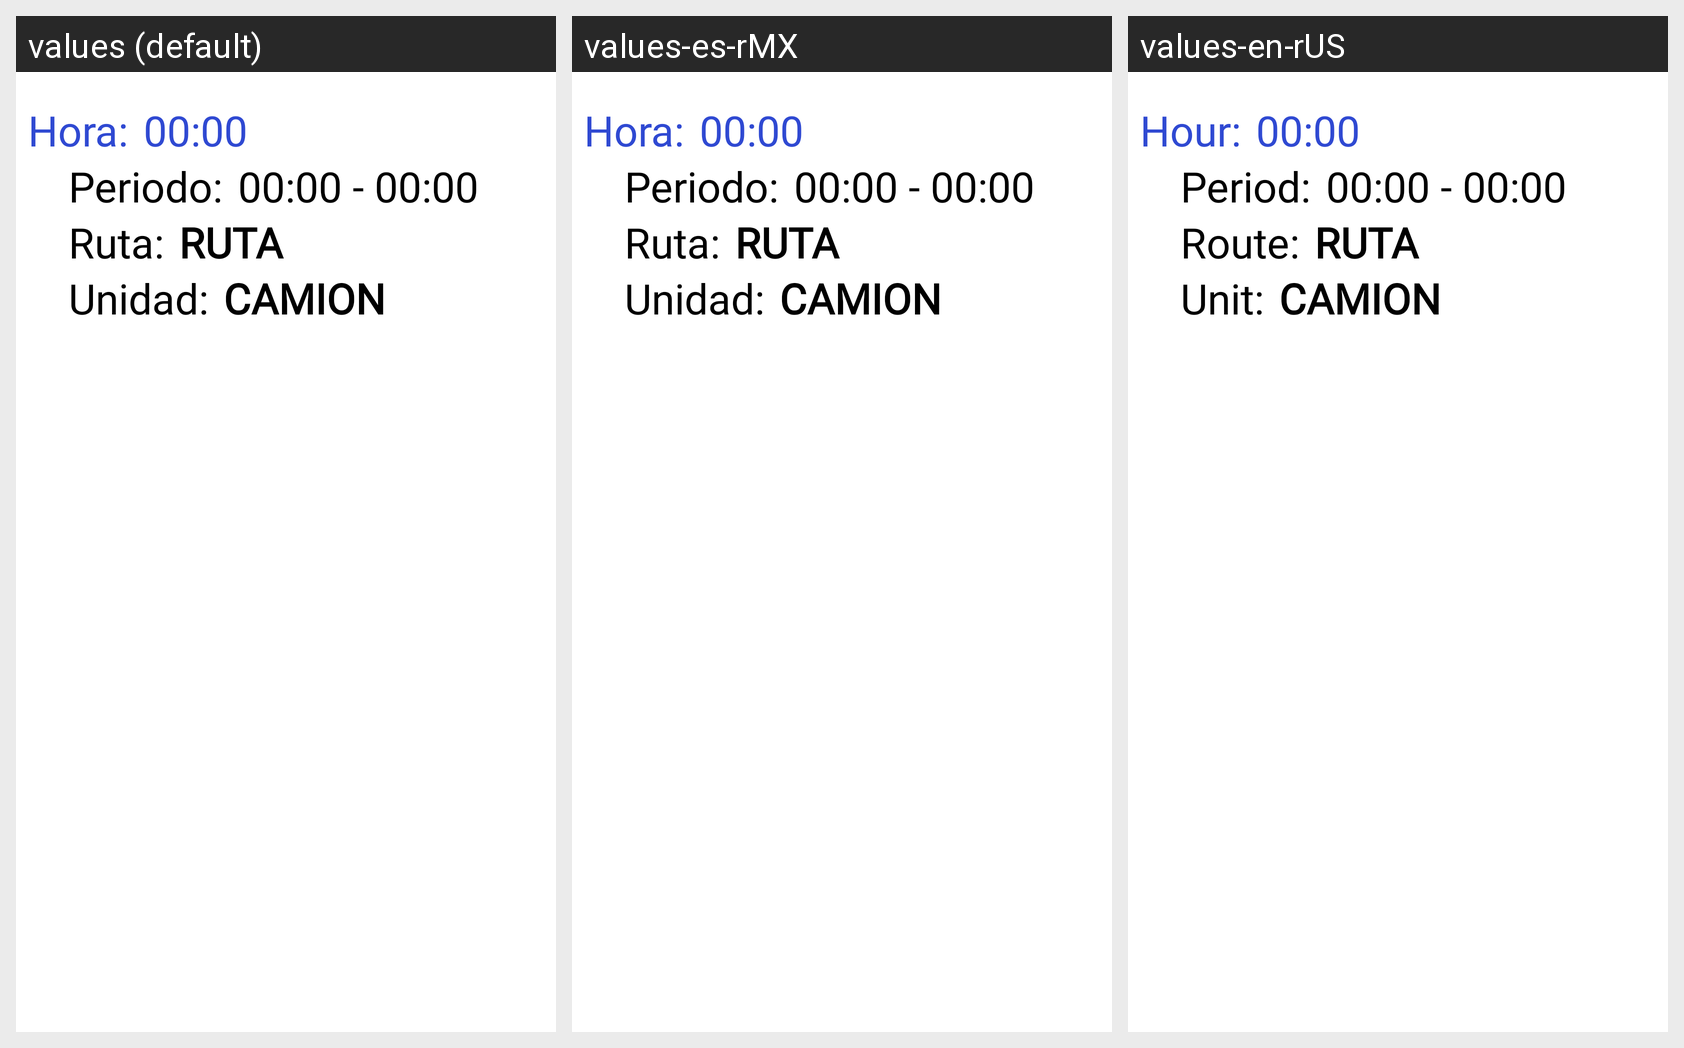

Strings drawn on this Android screen and how each of the app's shown locales translates them:
Android screen res/layout/history_detail_listview_adapter.xml rendered under 3 locales, left to right: values (default), values-es-rMX, values-en-rUS. Device: Nexus 5 (rendered at 1080×1920; each locale shown at half size, 540×960, under a caption strip naming it); theme Theme.Design.NoActionBar.
Other locales in the repository, not shown: values-de-rDE, values-fr-rFR, values-pt-rBR.
Strings drawn on this screen, with the default value and each locale's value (text and hints the layout hard-codes, and strings that could not be matched under every locale, appear in the picture but are not listed):

history_hour
  values: Hora:
  values-es-rMX: Hora:
  values-en-rUS: Hour:

history_period
  values: Periodo:
  values-es-rMX: Periodo:
  values-en-rUS: Period:

history_route
  values: Ruta:
  values-es-rMX: Ruta:
  values-en-rUS: Route:

history_bus
  values: Unidad:
  values-es-rMX: Unidad:
  values-en-rUS: Unit:
